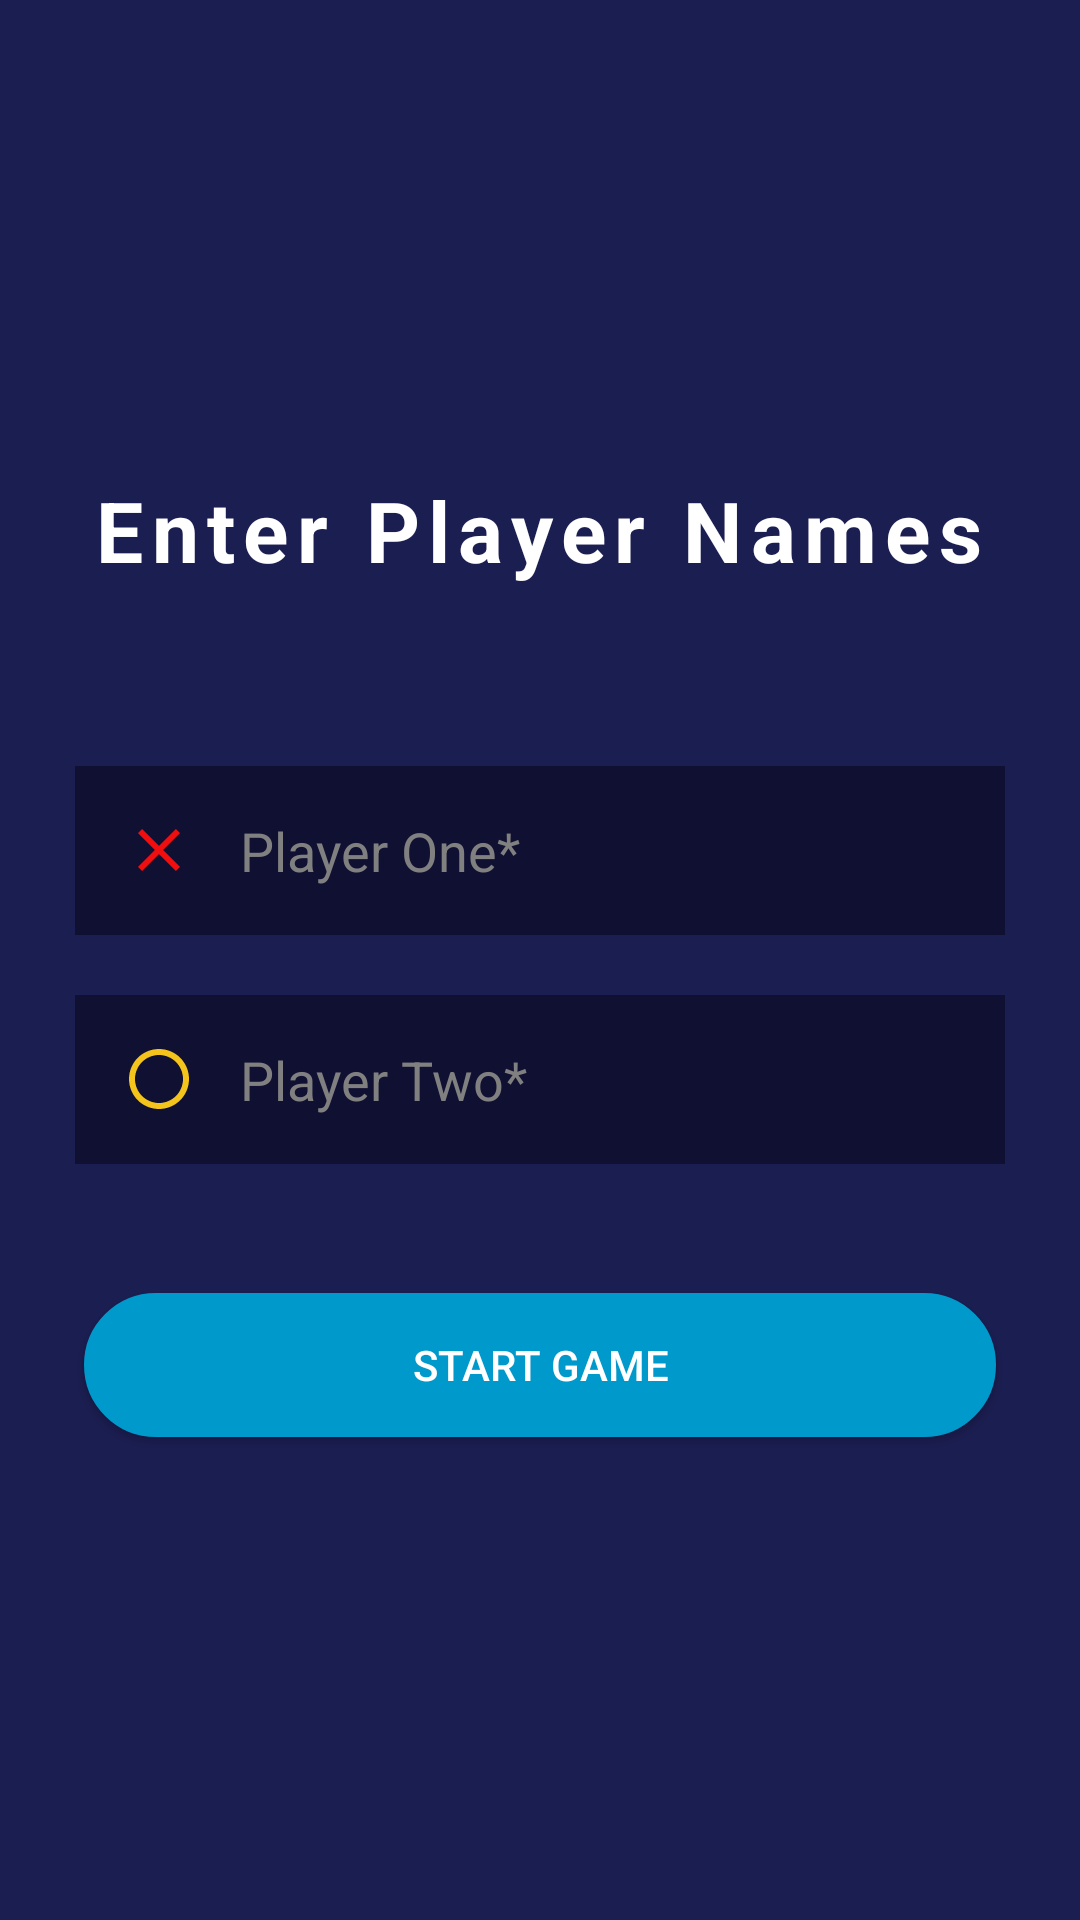

The Android layout XML behind this screen, and the referenced resources:
<!-- AndroidManifest.xml: application theme Theme.TicTacToe1 -->
<!-- res/layout/activity_main.xml -->
<?xml version="1.0" encoding="utf-8"?>
<androidx.appcompat.widget.LinearLayoutCompat xmlns:android="http://schemas.android.com/apk/res/android"
    xmlns:app="http://schemas.android.com/apk/res-auto"
    xmlns:tools="http://schemas.android.com/tools"
    android:layout_width="match_parent"
    android:layout_height="match_parent"
    android:orientation="vertical"
    android:padding="25dp"
    android:background="@color/background"
    android:gravity="center"
    tools:context=".MainActivity">

    <androidx.appcompat.widget.AppCompatTextView
        android:layout_width="wrap_content"
        android:layout_height="wrap_content"
        android:text="@string/title"
        android:textColor="@color/white"
        android:textSize="28sp"
        android:typeface="sans"
        android:textStyle="bold"
        android:layout_marginBottom="60dp"
        android:letterSpacing="0.1"/>

    <androidx.appcompat.widget.AppCompatEditText
        android:id="@+id/edt_player1"
        android:hint="@string/p1"
        android:drawableLeft="@drawable/ic_x"
        style="@style/inputbox_style"/>

    <androidx.appcompat.widget.AppCompatEditText
        android:id="@+id/edt_player2"
        android:layout_marginTop="20dp"
        android:hint="@string/p2"
        android:drawableLeft="@drawable/ic_o"
        android:layout_marginBottom="40dp"
        style="@style/inputbox_style"/>

    <androidx.appcompat.widget.AppCompatButton
        android:id="@+id/btn_gameStart"
        android:paddingVertical="14sp"
        style="@style/button_design"
        android:text="@string/start_btn"/>

</androidx.appcompat.widget.LinearLayoutCompat>
<!-- resources referenced by this layout -->
<resources>
  <color name="background">#1b1e51</color>
  <color name="white">#FFFFFFFF</color>
  <!-- drawable ic_o (drawable) -->
  <vector android:height="24dp" android:tint="#F4C41C"
      android:viewportHeight="24" android:viewportWidth="24"
      android:width="24dp" xmlns:android="http://schemas.android.com/apk/res/android">
      <path android:fillColor="@android:color/white" android:pathData="M12,2C6.47,2 2,6.47 2,12s4.47,10 10,10 10,-4.47 10,-10S17.53,2 12,2zM12,20c-4.41,0 -8,-3.59 -8,-8s3.59,-8 8,-8 8,3.59 8,8 -3.59,8 -8,8z"/>
  </vector>
  <!-- drawable ic_x (drawable) -->
  <vector android:height="24dp" android:tint="#F10E0E"
      android:viewportHeight="24" android:viewportWidth="24"
      android:width="24dp" xmlns:android="http://schemas.android.com/apk/res/android">
      <path android:fillColor="@android:color/white" android:pathData="M19,6.41L17.59,5 12,10.59 6.41,5 5,6.41 10.59,12 5,17.59 6.41,19 12,13.41 17.59,19 19,17.59 13.41,12z"/>
  </vector>
  <string name="p1">Player One*</string>
  <string name="p2">Player Two*</string>
  <string name="start_btn">START GAME</string>
  <string name="title">Enter Player Names</string>
  <style name="button_design">
          <item name="android:layout_width">match_parent</item>
          <item name="android:layout_height">wrap_content</item>
          <item name="android:background">@drawable/btn_shap</item>
          <item name="android:textColor">@color/white</item>
          <item name="android:textSize">18sp</item>
      </style>
  <style name="inputbox_style">
          <item name="android:layout_width">match_parent</item>
          <item name="android:layout_height">wrap_content</item>
          <item name="android:background">@drawable/input_box</item>
          <item name="android:padding">16sp</item>
          <item name="android:textColor">@color/white</item>
          <item name="android:textColorHint">@color/gray</item>
          <item name="android:drawablePadding">15dp</item>
          <item name="android:inputType">text</item>
          <item name="android:digits">abcdefghijklmnopqrstuvwxyzABCDEFGHIJKLMNOPQRSTUVWXYZ</item>
          <item name="android:maxLength">6</item>
      </style>
  <style name="Theme.TicTacToe1" parent="Theme.MaterialComponents.DayNight.NoActionBar">
          
          <item name="colorPrimary">@color/purple_500</item>
          <item name="colorPrimaryVariant">@color/purple_700</item>
          <item name="colorOnPrimary">@color/white</item>
          
          <item name="colorSecondary">@color/teal_200</item>
          <item name="colorSecondaryVariant">@color/teal_700</item>
          <item name="colorOnSecondary">@color/black</item>
          
          <item name="android:statusBarColor">?attr/colorPrimaryVariant</item>
          
      </style>
  <!-- drawable btn_shap (drawable) -->
  <?xml version="1.0" encoding="utf-8"?>
  <shape xmlns:android="http://schemas.android.com/apk/res/android"
      android:shape="rectangle">
  
      <corners android:radius="50dp"></corners>
  
      <stroke android:width="3dp"
          android:color="@color/btn"/>
  
      <solid android:color="@color/btn"/>
  </shape>
  <!-- drawable input_box (drawable) -->
  <?xml version="1.0" encoding="utf-8"?>
  <shape xmlns:android="http://schemas.android.com/apk/res/android"
      android:shape="rectangle">
  
      <stroke android:width="2dp"
          android:color="@color/container"/>
  
      <solid android:color="@color/container"/>
  
  </shape>
  <color name="gray">#808080</color>
  <color name="purple_500">#FF6200EE</color>
  <color name="purple_700">#FF3700B3</color>
  <color name="teal_200">#FF03DAC5</color>
  <color name="teal_700">#FF018786</color>
  <color name="black">#FF000000</color>
  <color name="btn">#0099cb</color>
  <color name="container">#101032</color>
</resources>
